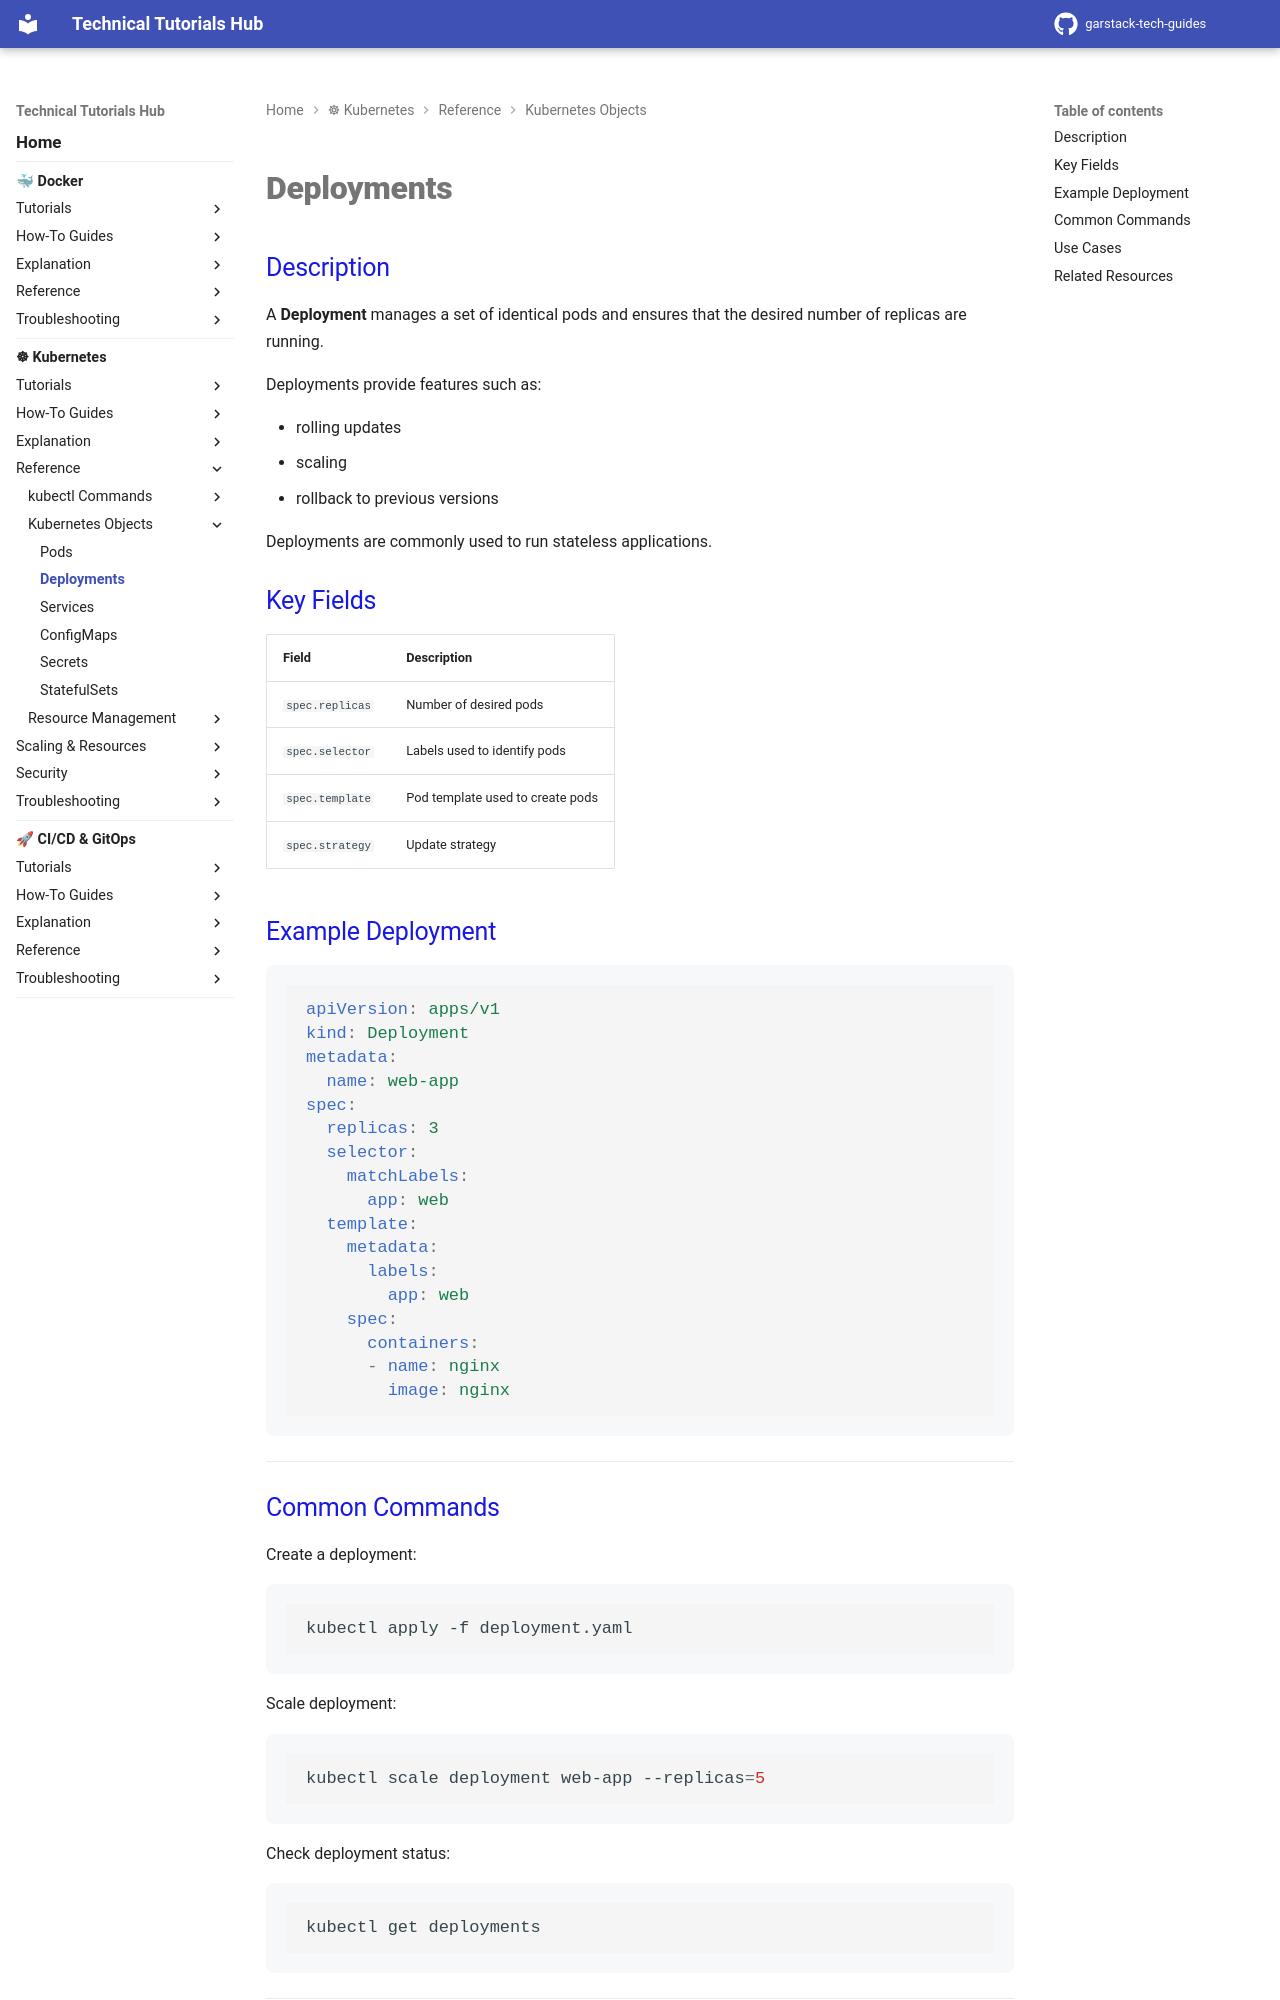

repository: garstack1/gstack-tech-guides · page: kubernetes/reference/objects/deployments/index.html · generator: mkdocs

# Deployments

## Description

A **Deployment** manages a set of identical pods and ensures that the desired number of replicas are running.

Deployments provide features such as:

- rolling updates
- scaling
- rollback to previous versions

Deployments are commonly used to run stateless applications.

## Key Fields

| Field | Description |
|------|-------------|
| `spec.replicas` | Number of desired pods |
| `spec.selector` | Labels used to identify pods |
| `spec.template` | Pod template used to create pods |
| `spec.strategy` | Update strategy |

## Example Deployment

```yaml
apiVersion: apps/v1
kind: Deployment
metadata:
  name: web-app
spec:
  replicas: 3
  selector:
    matchLabels:
      app: web
  template:
    metadata:
      labels:
        app: web
    spec:
      containers:
      - name: nginx
        image: nginx
```


---
